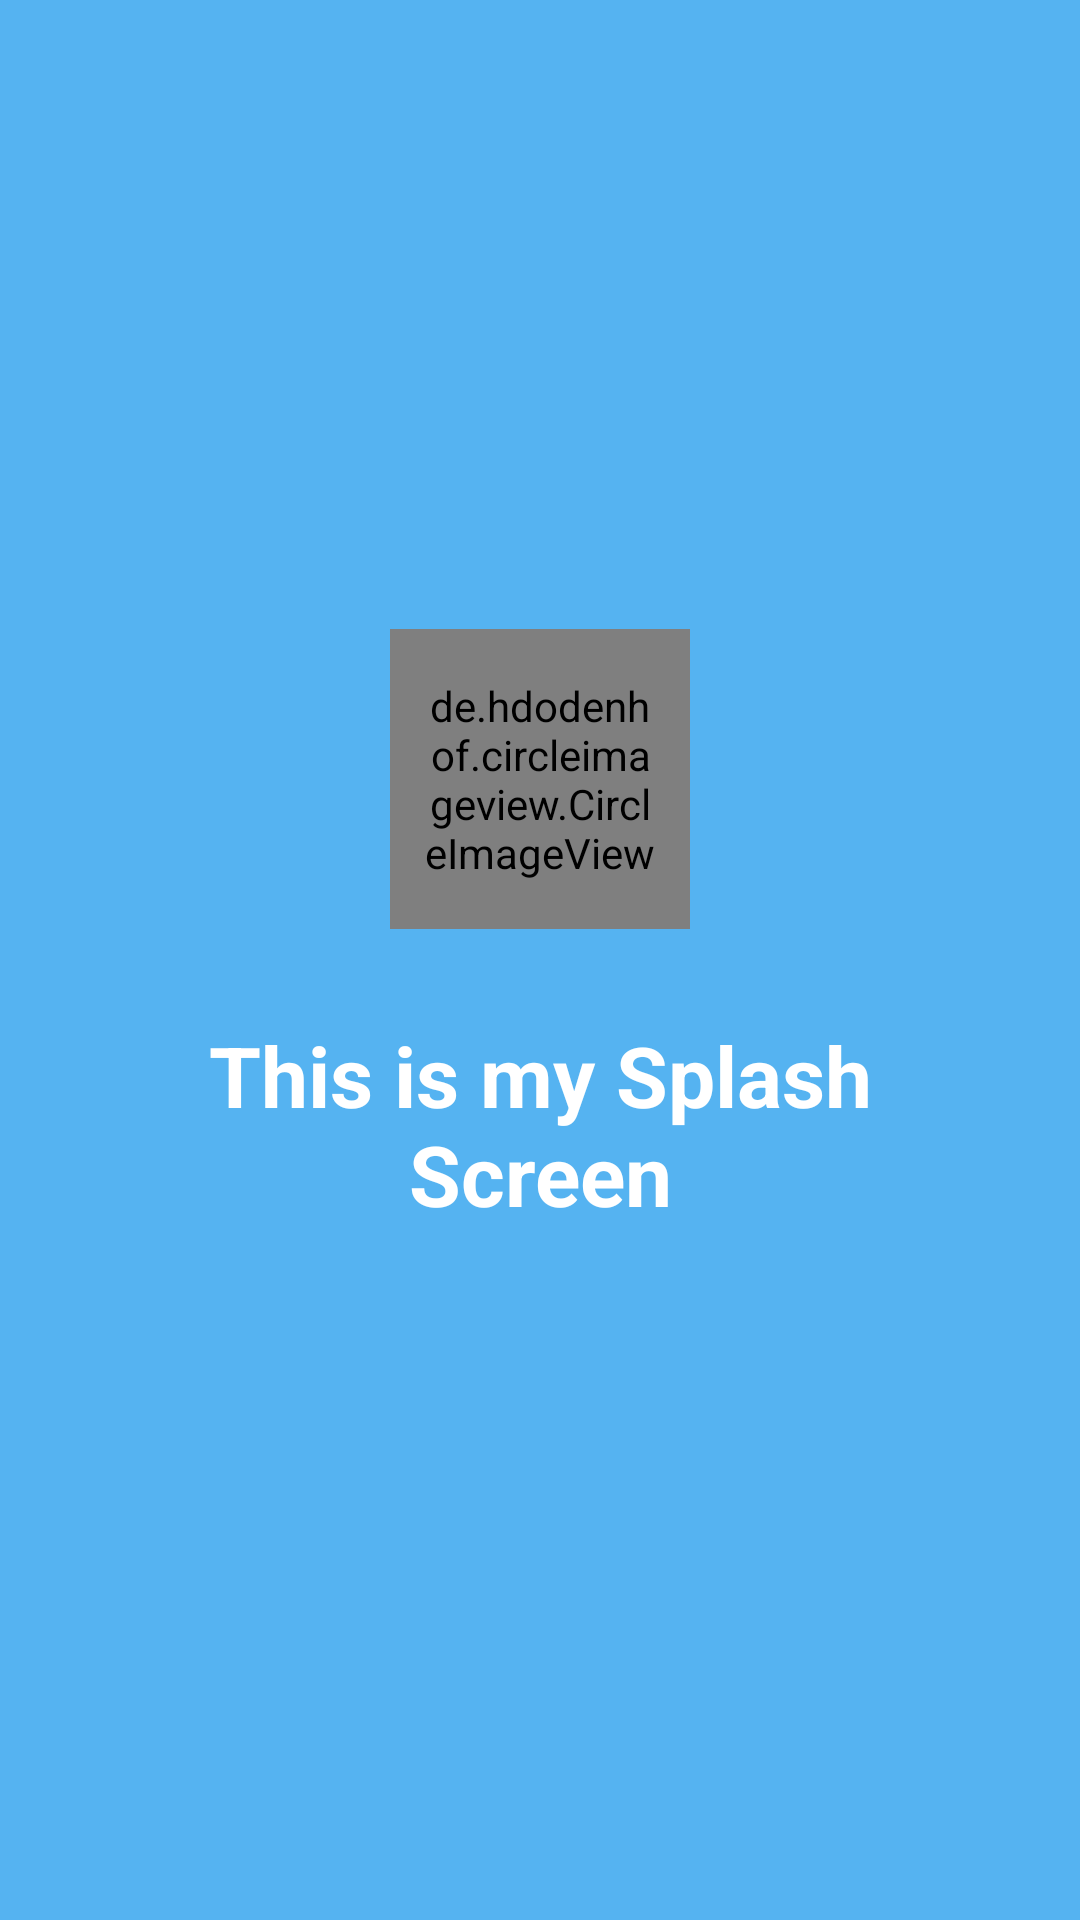

Android layout source for this screen:
<!-- AndroidManifest.xml: application theme Theme.MyFirstProjectb8 -->
<!-- res/layout/activity_splash_screen.xml -->
<?xml version="1.0" encoding="utf-8"?>
<LinearLayout xmlns:android="http://schemas.android.com/apk/res/android"
    xmlns:tools="http://schemas.android.com/tools"
    android:id="@+id/main"
    android:layout_width="match_parent"
    android:layout_height="match_parent"
    android:orientation="vertical"
    android:gravity="center"
    android:paddingHorizontal="10dp"
    android:background="#A90091EA"
    tools:context=".SplashScreen">

    <de.hdodenhof.circleimageview.CircleImageView
        android:padding="10dp"
        android:id="@+id/titleImg"
        android:src="@drawable/ic_lock"

        android:layout_width="100dp"
        android:layout_height="100dp" />
    <TextView
        android:text="This is my Splash Screen"
        android:textStyle="bold"
        android:textColor="@color/white"
        android:textAlignment="center"
        android:layout_marginTop="10dp"
        android:padding="20dp"
        android:textSize="28sp"
        android:id="@+id/subTitle"
        android:layout_width="match_parent"
        android:layout_height="wrap_content"/>

</LinearLayout>
<!-- resources referenced by this layout -->
<resources>
  <!-- drawable ic_lock (drawable) -->
  <?xml version="1.0" encoding="utf-8"?>
  <vector xmlns:android="http://schemas.android.com/apk/res/android"
      android:width="24dp"
      android:height="24dp"
      android:viewportWidth="24"
      android:viewportHeight="24">
  
      <path
          android:fillColor="#757575"
          android:pathData="M18,8H17V6C17,3.79 15.21,2 13,2H11C8.79,2 7,3.79 7,6V8H6C4.9,8 4,8.9 4,10V20C4,21.1 4.9,22 6,22H18C19.1,22 20,21.1 20,20V10C20,8.9 19.1,8 18,8ZM9,6C9,4.9 9.9,4 11,4H13C14.1,4 15,4.9 15,6V8H9V6ZM12,17C11.17,17 10.5,16.33 10.5,15.5C10.5,14.67 11.17,14 12,14C12.83,14 13.5,14.67 13.5,15.5C13.5,16.33 12.83,17 12,17Z"/>
  </vector>
  <style name="Theme.MyFirstProjectb8" parent="Base.Theme.MyFirstProjectb8" />
  <style name="Base.Theme.MyFirstProjectb8" parent="Theme.Material3.DayNight.NoActionBar">
          
          
      </style>
  <!-- not gathered from this repository: default colours our renderer supplied (Android Studio template values) -->
  <color name="white">#FFFFFFFF</color>
</resources>
